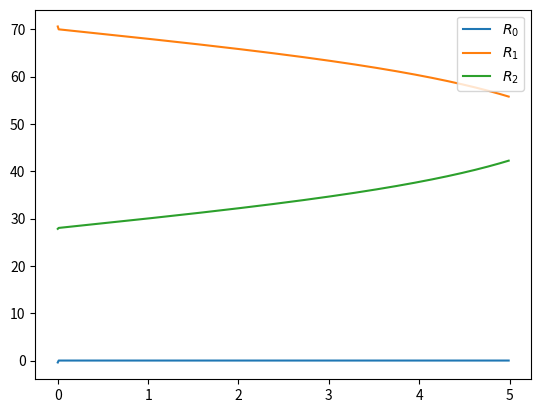

Write the Python code that produced this figure.
#!/usr/bin/env python3
import numpy as np
from matplotlib import pyplot as plt

#properties of the load
M = 10  #mass
l = 10  #Length
b = 2/2 #Height

#acceleration gravity
g = 9.8

#X coordinate of center robot
l1 = 3

#height of right robot
# h  = 0

#change height
dh = -0.01
fh = -5 

#number of step
steps = int(np.abs(fh)/np.abs(dh))

#data
x  = np.zeros(steps)
R0 = np.zeros(steps)
R1 = np.zeros(steps)
R2 = np.zeros(steps)


#Reaction Force
R0[0] = M*g*(l1*l1+3*l*l1-l*l)/(8*l*l1)
R1[0] = M*g*(l1*l1*l1-2*l*l1*l1+l*l*l)/(8*l1*(l-l1)*(l-l1))
R2[0] = M*g*(l1*l1-5*l*l1+3*l*l)/(8*l*(l-l1))

def ReactionForce(step):
    global R0,R1,R2,M,g,dh,l,l1
    h = step*dh
    x[step] = h

    if(h>0):
        R0[step] = M*g*(1/2 + b*h/(l*np.sqrt(l*l-h*h)))
        R1[step] = 0
        R2[step] = M*g*(1/2 - b*h/(l*np.sqrt(l*l-h*h)))
    if(h<0):
        if(l/2<l1):
            R0[step] = M*g*(1-l/(2*l1))
            R1[step] = M*g*(l/(2*l1))
            R2[step] = 0
        if(l/2>l1):
            R0[step] = 0
            R1[step] = M*g*(1/(l-l1))*(l/2+b*h/(np.sqrt((l-l1)*(l-l1)-h*h)))
            R2[step] = M*g*(1/(l-l1))*(l/2-l1-b*h/(np.sqrt((l-l1)*(l-l1)-h*h)))
        if(l1 == l/2):
            R0[step] = 0
            R1[step] = M*g
            R2[step] = 0
    if(h==0):
        R0[step] = R0[0]
        R1[step] = R1[0]
        R2[step] = R2[0]
    



STEP = 0
for i in range(0,steps):
    ReactionForce(STEP) 
    STEP +=1
    

plt.plot(-x,R0,label = "$R_0$")
plt.plot(-x,R1,label = "$R_1$")
plt.plot(-x,R2,label = "$R_2$")
plt.legend()
plt.show()